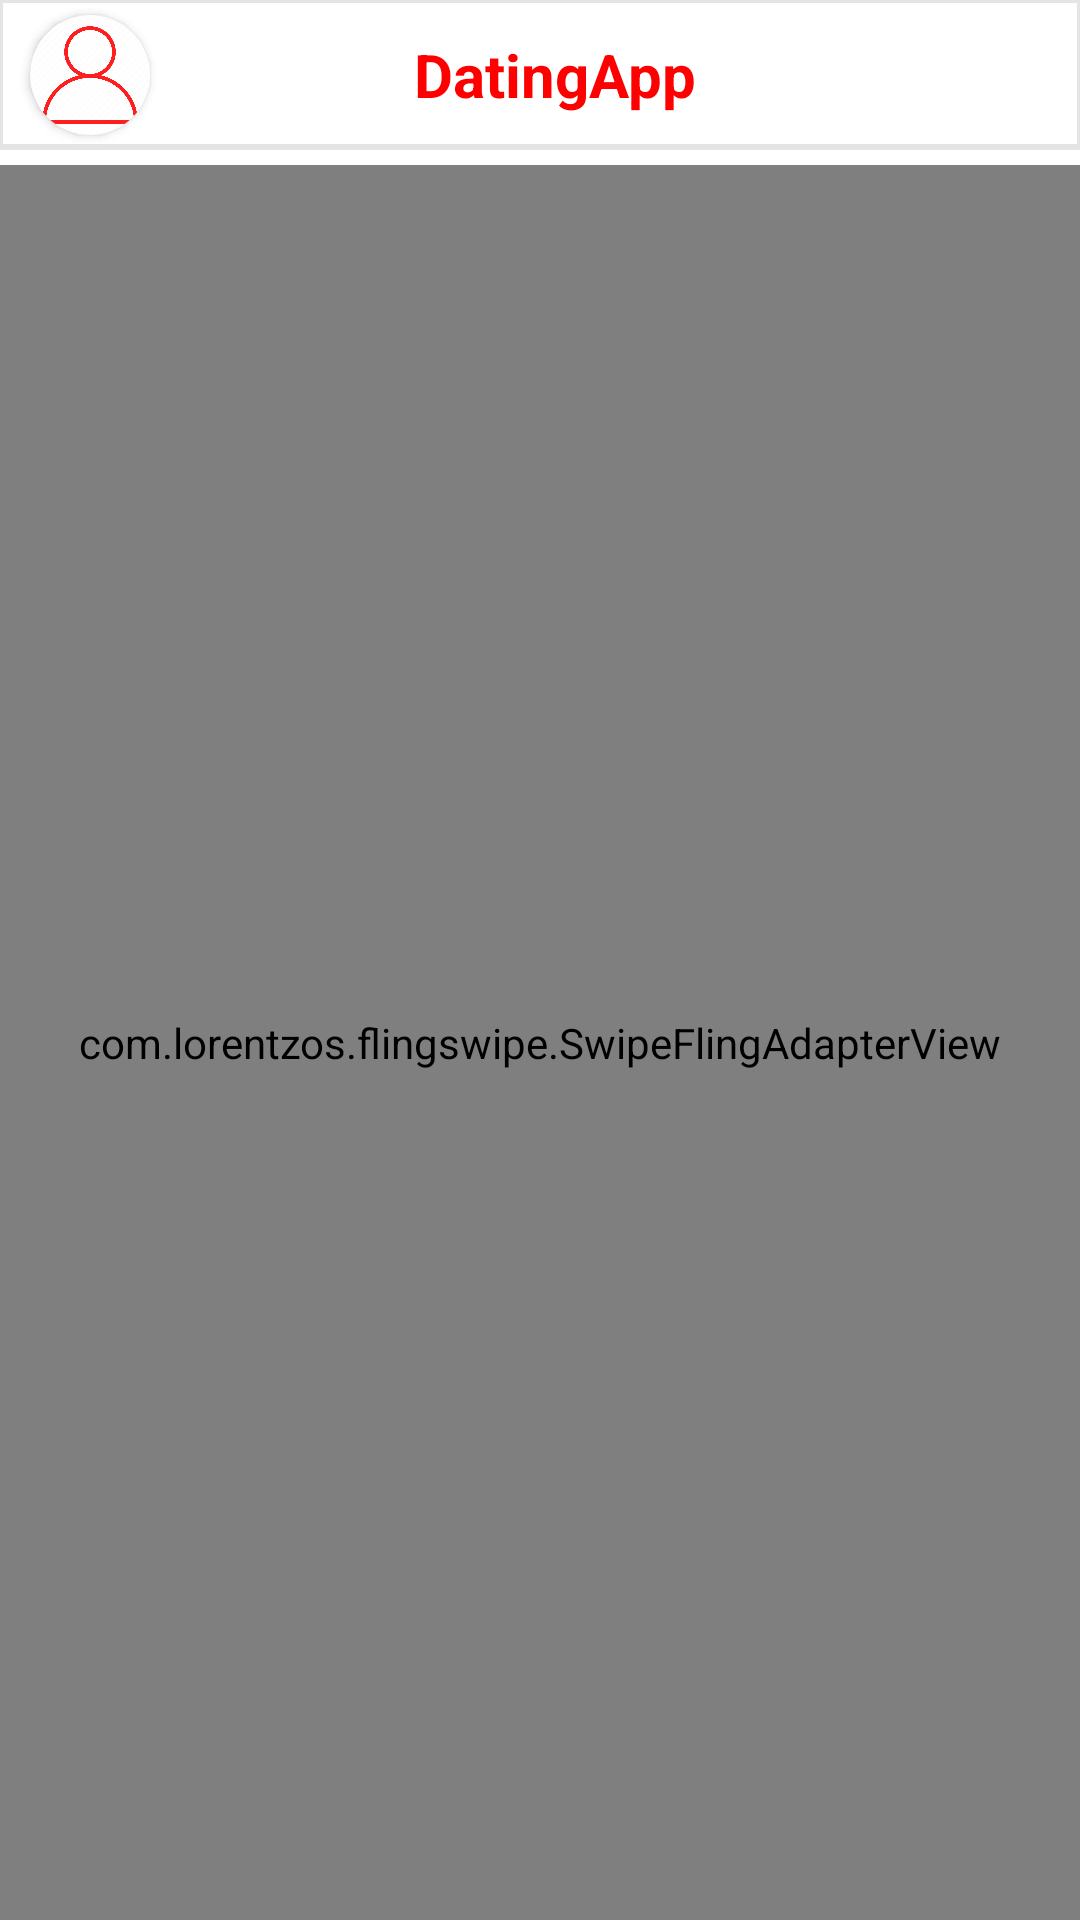

Write the Android layout XML for this screen, with the resource values it uses.
<!-- AndroidManifest.xml: application theme Theme.AppCompat.DayNight.NoActionBar -->
<!-- res/layout/activity_main.xml -->
<?xml version="1.0" encoding="utf-8"?>
<LinearLayout xmlns:android="http://schemas.android.com/apk/res/android"
    xmlns:app="http://schemas.android.com/apk/res-auto"
    xmlns:tools="http://schemas.android.com/tools"
    android:layout_width="match_parent"
    android:layout_height="match_parent"
    tools:context="com.phannguyen.datingapp.MainActivity"
    android:orientation="vertical"
    android:background="@color/white"
    android:gravity="center">

    <LinearLayout
        android:layout_width="match_parent"
        android:layout_height="50dp"
        android:gravity="center_vertical"
        android:background="@drawable/toolbar"
        android:layout_marginBottom="5dp"
        android:orientation="horizontal">
        <androidx.cardview.widget.CardView
            android:layout_width="40sp"
            android:layout_height="40sp"
            android:background="@android:color/transparent"
            android:elevation="2dp"
            android:layout_gravity="center"
            android:layout_marginLeft="10dp"
            app:cardCornerRadius="180dp">
        <ImageView
            android:id="@+id/userImage"
            android:layout_width="40dp"
            android:layout_height="40dp"
            android:onClick="goToSettings"
            android:scaleType="centerCrop"
            android:src="@drawable/iconprofile" />
        </androidx.cardview.widget.CardView>

        <TextView
            android:layout_width="270dp"
            android:layout_height="wrap_content"
            android:gravity="center"
            android:text="DatingApp"
            android:textColor="@color/red"
            android:textSize="20dp"
            android:textStyle="bold" />
    </LinearLayout>

    <com.lorentzos.flingswipe.SwipeFlingAdapterView
        android:id="@+id/frame"
        android:layout_width="match_parent"
        android:layout_height="match_parent"
        android:background="@android:color/transparent"
        app:rotation_degrees="15.5"
        tools:context=".MyActivity" >
    </com.lorentzos.flingswipe.SwipeFlingAdapterView>

</LinearLayout>
<!-- resources referenced by this layout -->
<resources>
  <color name="red">#FF0000</color>
  <color name="white">#FFFFFFFF</color>
  <!-- drawable iconprofile: png bitmap (drawable, 48368 bytes) -->
  <!-- drawable toolbar (drawable) -->
  <?xml version="1.0" encoding="utf-8"?>
  <layer-list xmlns:android="http://schemas.android.com/apk/res/android">
      <item>
          <shape android:shape="rectangle">
              <solid android:color="#66BBBBBB"/>
  
          </shape>
      </item>
  
      <item
          android:left="1dp"
          android:right="1dp"
          android:top="1dp"
          android:bottom="2dp">
          <shape android:shape="rectangle">
              <solid android:color="@android:color/white"/>
          </shape>
      </item>
  </layer-list>
</resources>
